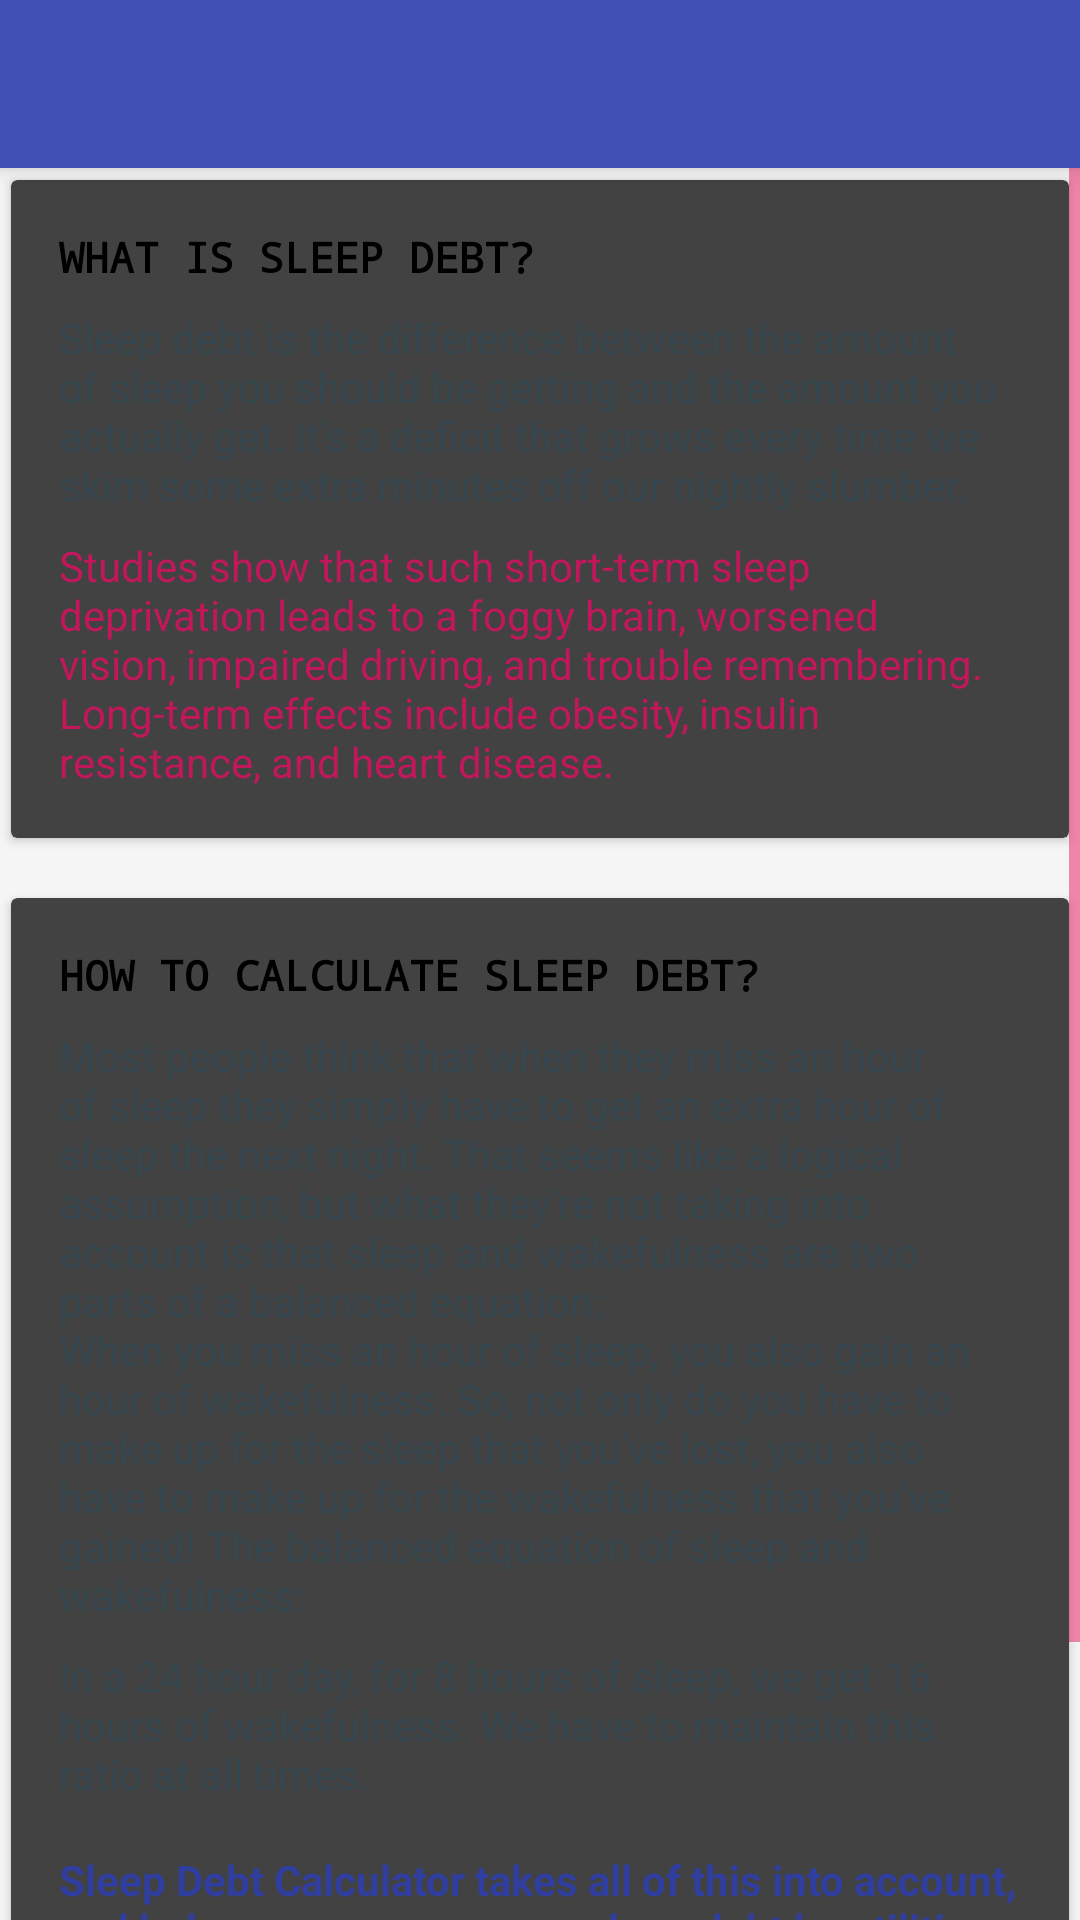

Here is an Android app screen rendered from its layout file. Give the layout XML and the strings, colors and styles it references.
<!-- AndroidManifest.xml: activity theme AppTheme.NoActionBar -->
<!-- res/layout/activity_help.xml -->
<?xml version="1.0" encoding="utf-8"?>
<android.support.design.widget.CoordinatorLayout xmlns:android="http://schemas.android.com/apk/res/android"
    xmlns:app="http://schemas.android.com/apk/res-auto"
    xmlns:tools="http://schemas.android.com/tools"
    android:layout_width="match_parent"
    android:layout_height="match_parent"
    android:fitsSystemWindows="true"
    tools:context="com.application.sleepdebt.HelpActivity">

    <android.support.design.widget.AppBarLayout
        android:layout_width="match_parent"
        android:layout_height="wrap_content"
        android:theme="@style/AppTheme.AppBarOverlay">

        <android.support.v7.widget.Toolbar
            android:id="@+id/toolbar"
            android:layout_width="match_parent"
            android:layout_height="?attr/actionBarSize"
            android:background="?attr/colorPrimary"
            app:popupTheme="@style/AppTheme.PopupOverlay" />

    </android.support.design.widget.AppBarLayout>

    <include layout="@layout/content_help" />

    
        
        
        
        
        
        
        
        

</android.support.design.widget.CoordinatorLayout>
<!-- res/layout/content_help.xml (included above) -->
<?xml version="1.0" encoding="utf-8"?>
<RelativeLayout xmlns:android="http://schemas.android.com/apk/res/android"
    xmlns:app="http://schemas.android.com/apk/res-auto"
    xmlns:tools="http://schemas.android.com/tools"
    android:layout_width="match_parent"
    android:layout_height="match_parent"
    android:paddingBottom="@dimen/activity_vertical_margin"
    android:paddingLeft="@dimen/activity_horizontal_margin"
    android:paddingRight="@dimen/activity_horizontal_margin"
    android:paddingTop="@dimen/activity_vertical_margin"
    app:layout_behavior="@string/appbar_scrolling_view_behavior"
    tools:context="com.application.sleepdebt.HelpActivity"
    tools:showIn="@layout/activity_help">

    <ScrollView
        android:layout_width="match_parent"
        android:layout_height="match_parent">


        <LinearLayout
            android:layout_width="match_parent"
            android:layout_height="wrap_content"
            android:orientation="vertical">

            <android.support.v7.widget.CardView
                android:layout_width="match_parent"
                android:layout_height="wrap_content"
                android:background="@color/md_white_1000"
                android:layout_margin="4dp">

                <LinearLayout
                    android:layout_width="match_parent"
                    android:layout_height="match_parent"
                    android:layout_margin="16dp"
                    android:orientation="vertical">

                    <TextView
                        android:id="@+id/heading1"
                        android:layout_width="wrap_content"
                        android:layout_height="wrap_content"
                        android:text="@string/heading1"
                        android:textAllCaps="true"
                        android:textColor="@color/md_black_1000"
                        android:textSize="14sp"
                        android:textStyle="bold"
                        android:typeface="monospace" />

                    <TextView
                        android:id="@+id/subcaption1"
                        android:layout_width="wrap_content"
                        android:layout_height="wrap_content"
                        android:layout_marginTop="8dp"
                        android:text="@string/caption1"
                        android:textColor="@color/md_blue_grey_800"
                        android:textSize="14sp" />

                    <TextView
                        android:layout_width="wrap_content"
                        android:layout_height="wrap_content"
                        android:layout_marginTop="8dp"
                        android:text="@string/caption1pink"
                        android:textColor="@color/md_pink_700"
                        android:textSize="14sp" />
                </LinearLayout>
            </android.support.v7.widget.CardView>


            <android.support.v7.widget.CardView
                android:layout_width="match_parent"
                android:layout_height="wrap_content"
                android:background="@color/md_white_1000"
                android:layout_marginLeft="4dp"
                android:layout_marginRight="4dp"
                android:layout_marginTop="16dp">

                <LinearLayout
                    android:layout_width="match_parent"
                    android:layout_height="match_parent"
                    android:layout_margin="16dp"
                    android:orientation="vertical">

                    <TextView
                        android:id="@+id/heading2"
                        android:layout_width="wrap_content"
                        android:layout_height="wrap_content"
                        android:text="@string/heading2"
                        android:textAllCaps="true"
                        android:textColor="@android:color/black"
                        android:textSize="14sp"
                        android:textStyle="bold"
                        android:typeface="monospace" />

                    <TextView
                        android:id="@+id/subcaption2"
                        android:layout_width="wrap_content"
                        android:layout_height="wrap_content"
                        android:layout_marginTop="8dp"
                        android:text="@string/caption2"
                        android:textColor="@color/md_blue_grey_800"
                        android:textSize="14sp" />

                    <TextView
                        android:layout_width="wrap_content"
                        android:layout_height="wrap_content"
                        android:layout_marginTop="8dp"
                        android:text="@string/caption2cont"
                        android:textColor="@color/md_blue_grey_800"
                        android:textSize="14sp" />

                    <TextView
                        android:layout_width="wrap_content"
                        android:layout_height="wrap_content"
                        android:text="@string/ending"
                        android:textColor="@color/indigo_dark"
                        android:textSize="14sp"
                        android:textStyle="bold" />
                </LinearLayout>
            </android.support.v7.widget.CardView>

            <View
                android:layout_width="fill_parent"
                android:layout_height="1.5dp"
                android:layout_marginLeft="4dp"
                android:layout_marginRight="4dp"
                android:layout_marginBottom="32dp"
                android:layout_marginTop="32dp"
                android:background="@color/md_indigo_500" />


        </LinearLayout>
    </ScrollView>
</RelativeLayout>
<!-- resources referenced by this layout -->
<resources>
  <item name="indigo_dark" type="color">#303F9F</item>
  <color name="md_black_1000">#000000</color>
  <color name="md_blue_grey_800">#37474F</color>
  <color name="md_indigo_500">#3F51B5</color>
  <color name="md_pink_500">#E91E63</color>
  <color name="md_pink_700">#C2185B</color>
  <color name="md_white_1000">#ffffff</color>
  <string name="caption1">Sleep debt is the difference between the amount of sleep you should be getting and the amount you actually get. It\'s a deficit that grows every time we skim some extra minutes off our nightly slumber.</string>
  <string name="caption1pink">Studies show that such short-term sleep deprivation leads to a foggy brain, worsened vision, impaired driving, and trouble remembering. Long-term effects include obesity, insulin resistance, and heart disease. </string>
  <string name="caption2">Most people think that when they miss an hour of sleep they simply have to get an extra hour of sleep the next night. That seems like a logical assumption, but what they\'re not taking into account is that sleep and wakefulness are two parts of a balanced equation:\nWhen you miss an hour of sleep, you also gain an hour of wakefulness. So, not only do you have to make up for the sleep that you\'ve lost, you also have to make up for the wakefulness that you\'ve gained! The balanced equation of sleep and wakefulness:</string>
  <string name="caption2cont">In a 24 hour day, for 8 hours of sleep, we get 16 hours of wakefulness. We have to maintain this ratio at all times.\n</string>
  <string name="ending">Sleep Debt Calculator takes all of this into account, and helps you manage your sleep debt by utilities such as logs and alarms. Happy sleeping!</string>
  <string name="heading1">What is sleep debt?</string>
  <string name="heading2">How to calculate sleep debt?</string>
  <style name="AppTheme.AppBarOverlay" parent="ThemeOverlay.AppCompat.Dark.ActionBar" />
  <style name="AppTheme.PopupOverlay" parent="ThemeOverlay.AppCompat.Light" />
  <style name="AppTheme.NoActionBar">
          <item name="windowActionBar">false</item>
          <item name="windowNoTitle">true</item>
      </style>
</resources>
